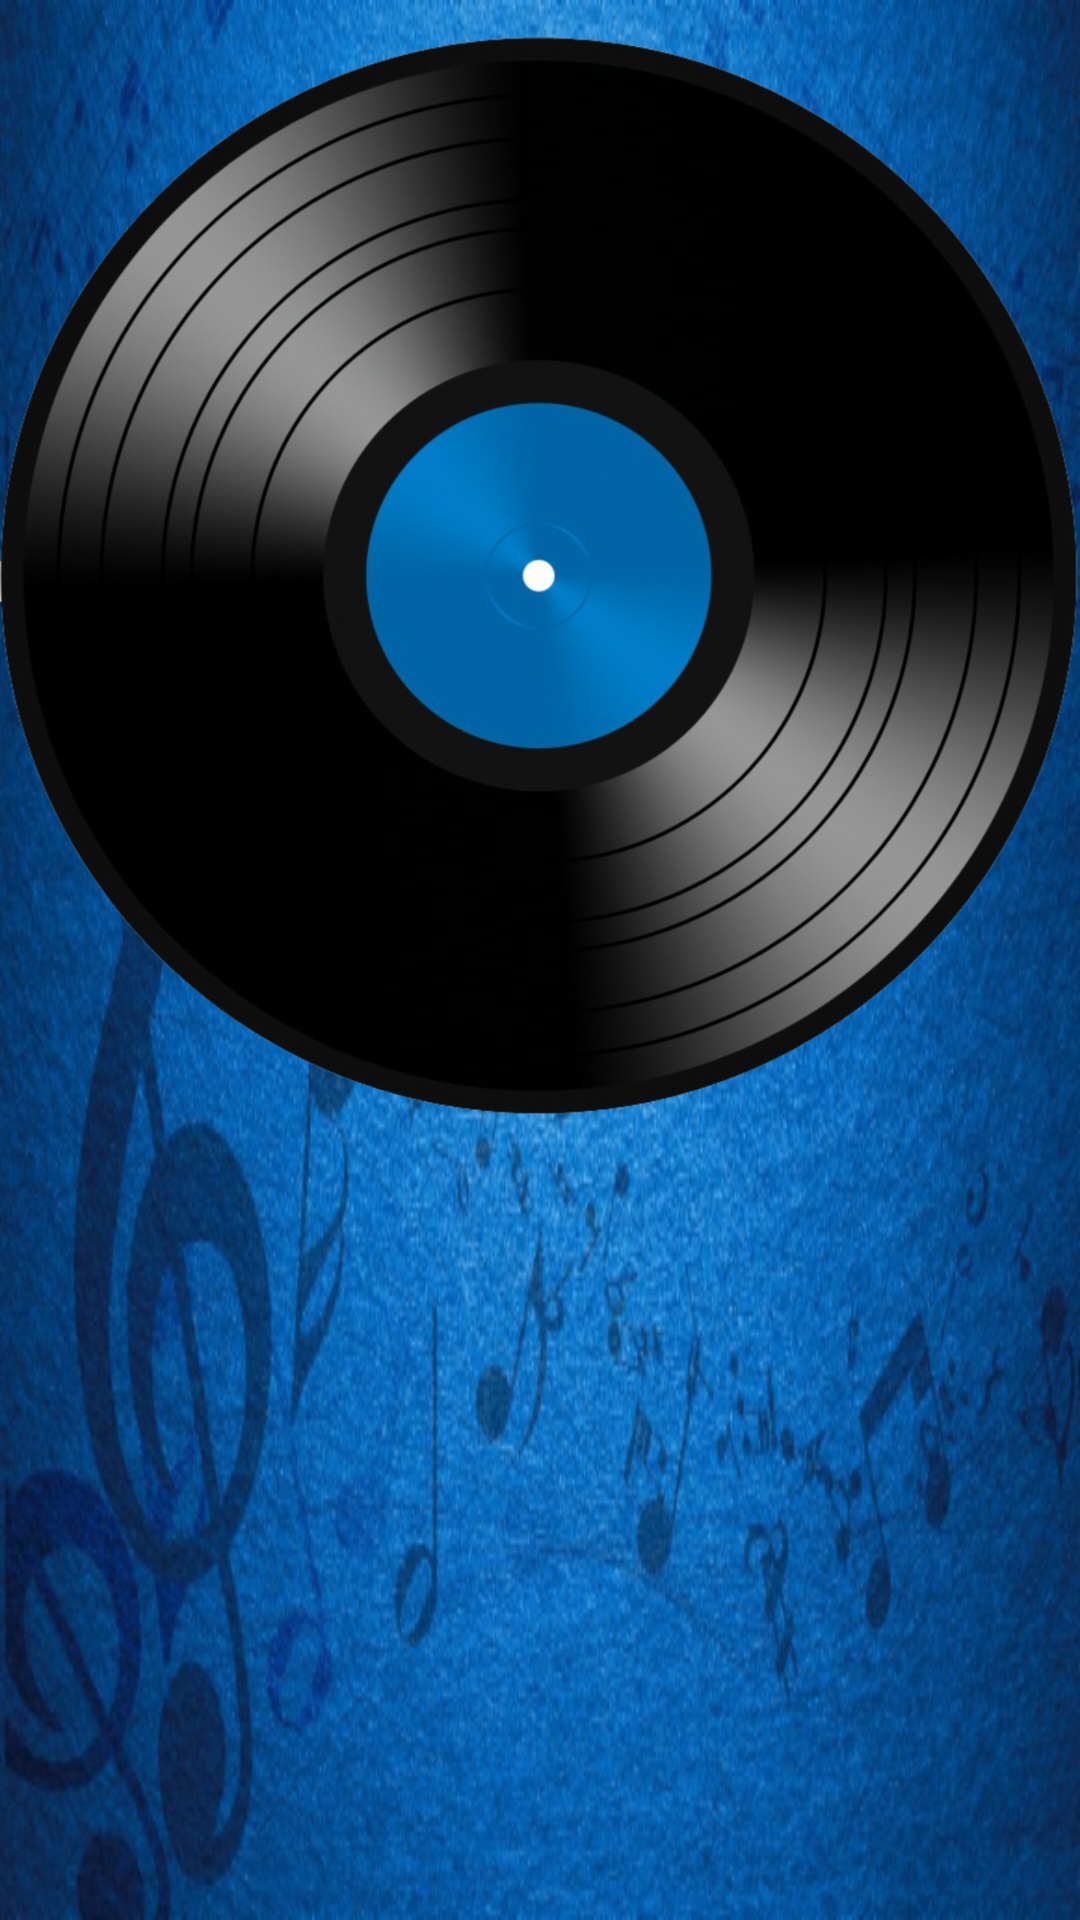

Android layout source for this screen:
<!-- AndroidManifest.xml: application theme AppTheme -->
<!-- res/layout/play_music.xml -->
<?xml version="1.0" encoding="utf-8"?>
<LinearLayout xmlns:android="http://schemas.android.com/apk/res/android"
    xmlns:tools="http://schemas.android.com/tools"
    android:orientation="vertical"
    android:layout_width="match_parent"
    android:layout_height="match_parent"
    android:background="@drawable/music_background"
    android:padding="@dimen/activity_horizontal_margin">

    <ImageView
        style="@style/singleImageViewStyle"
        android:gravity="center_horizontal"
        android:layout_height="0dp"
        android:layout_weight="3"
        android:id="@+id/image_record"
        android:src="@drawable/vinyl_record"/>

    <LinearLayout
        android:layout_width="match_parent"
        android:layout_height="0dp"
        android:layout_weight="2"
        android:orientation="vertical"
        android:gravity="center_horizontal"
        android:padding="@dimen/activity_horizontal_margin">

        <TextView
            style="@style/TextStyle"
            android:id="@+id/genre_text"
            android:paddingTop="@dimen/activity_vertical_margin"
            android:textColor="@color/text_musicplay"
            tools:text="Blues"/>

        <TextView
            style="@style/TextStyle"
            android:id="@+id/record_text"
            android:textColor="@color/text_musicplay"
            tools:text="Time Out"/>

            <TextView
                style="@style/TextStyle"
                android:id="@+id/artist_text"
                android:textColor="@color/text_musicplay"
                tools:text="Dave Brubeck"/>

            <TextView
                style="@style/TextStyle"
                android:id="@+id/title_text"
                android:textColor="@color/text_musicplay"
                tools:text="Take Five"/>

    </LinearLayout>
</LinearLayout>
<!-- resources referenced by this layout -->
<resources>
  <color name="text_musicplay">#FFFFFF</color>
  <!-- drawable music_background: png bitmap (drawable-mdpi, 614106 bytes) -->
  <!-- drawable vinyl_record: png bitmap (drawable-hdpi, 174567 bytes) -->
  <style name="TextStyle">
          <item name="android:layout_width">match_parent</item>
          <item name="android:layout_height">wrap_content</item>
          <item name="android:gravity">center_horizontal</item>
          <item name="android:textColor">@android:color/black</item>
          <item name="android:textStyle">bold</item>
          <item name="android:textAppearance">?android:textAppearanceMedium</item>
      </style>
  <style name="singleImageViewStyle">
          <item name="android:layout_width">match_parent</item>
          <item name="android:layout_height">wrap_content</item>
          <item name="android:adjustViewBounds">true</item>
          <item name="android:cropToPadding">true</item>
          <item name="android:scaleType">fitCenter</item>
      </style>
  <style name="AppTheme" parent="Theme.AppCompat.Light.DarkActionBar">
          
          <item name="colorPrimary">@color/colorPrimary</item>
          <item name="colorPrimaryDark">@color/colorPrimaryDark</item>
          <item name="colorAccent">@color/colorAccent</item>
      </style>
  <color name="colorPrimary">#9b19b1</color>
  <color name="colorPrimaryDark">#7B1FA2</color>
  <color name="colorAccent">#CDDC39</color>
</resources>
